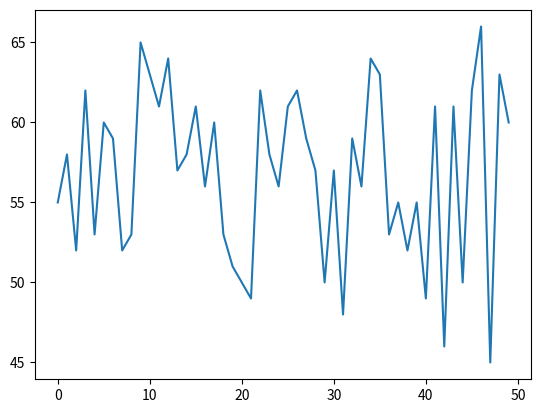

Write the Python code that produced this figure.
#!/usr/bin/env python3
# -*- coding: utf-8 -*-
"""
Created on Tue May 28 10:13:31 2019

[redacted]
"""
#Esta es la primera version de prueba de un modelo forestal.
#La misma parte de una consigna propuesta por un curso de
#python de la Faculta de Ciencias Exactaws (UBA)

import random
import numpy as np
import matplotlib.pyplot as plt

# Se genera un bosque vacio de tamano n
def bosque(n):
    res = []
    i = 1
    while i <= n:
        res.append(0)
        i = i + 1
    return res

##### Ejercicio 2 #####
# Funcion para establecer la posibilidad de un evento
def suceso_aleatorio(prob):
    azar = random.random()
    if azar < prob:
        return True
    else:
        return False

# A partir de un bosque de tamaño n y un valor p puede generar un
# arbol en c/celda vacía con probabilidad p
def brotes(xbos, p=0.6):
    for i in range(len(xbos)):
        cond = suceso_aleatorio(p)
        if cond:
            xbos[i] = 1
        if not cond:
            xbos[i] = 0
    return xbos

############
# Consigna 3
# dale un bosque en lista y te tira el estado del bosque en numeros

def cuantos(bosque):
    celda0 = bosque.count(0)
    celda1 = bosque.count(1)
    celdam1 = bosque.count(-1)
    print('Lugares vacios: ', celda0)
    print('Arboles vivos: ', celda1)
    print('Arboles quemados: ', celdam1)
    return

############
# Consigna 4
# Se tira un rayo a ver que pasa, si le cae a un arbol se quema, si le cae a
# una celda vacia no pasa nada

def rayos(bosque, f=0.6):
    for i in range(len(bosque)):
        cond = suceso_aleatorio(f)
        if cond:
            if bosque[i] == 1:
                bosque[i] = -1
    return

############
# Consigna 5
# Tenemos un bosque con arb quemados, vivos y celdas vacias
# La idea es que se quemen los restantes arboles vivos que
# esten al lado de los incendiados:

def propagacion(bosque):
    for i in range(1, len(bosque)):
        if bosque[i] == 1 and bosque[i-1] == -1:
            bosque[i] = -1
    bosque2 = bosque[::-1]
    for i in range(1, len(bosque)):
         if bosque2[i] == 1 and bosque2[i-1] == -1:
            bosque2[i] = -1
    return

############
# Consigna 6
# Se reemplazan los arboles quemados por celdas vacias

def limpieza(bosque):
    for i in range(len(bosque)):
        if bosque[i] == -1:
            bosque[i] = 0
    return bosque

############
# Consigna 7
# acá se acopla todo para simular varios(nrep) incendios

def simulacion(tamano, nrep):
    i = 1
    viv = []
    while i == 1:
        modelo1 = bosque(tamano)
        brotes(modelo1)
        rayos(modelo1, 0.02)
        propagacion(modelo1)
        limpieza(modelo1)
        viv.append(modelo1.count(1))
        i = i + 1
    while i <= nrep:
        brotes(modelo1)
        rayos(modelo1, 0.02)
        propagacion(modelo1)
        limpieza(modelo1)
        viv.append(modelo1.count(1))
        i = i + 1
    return viv

a = simulacion(100,50)

plt.plot(a)
